The GitHub repository pankaj-qwinix/object_detection_demo contains a labelled image folder "images" with 8 categories: bottles, ice cream, ice cream version 1, pizza, pizza version 1, pizza new, shelves, shelves 1484. Examples follow, each with its label.

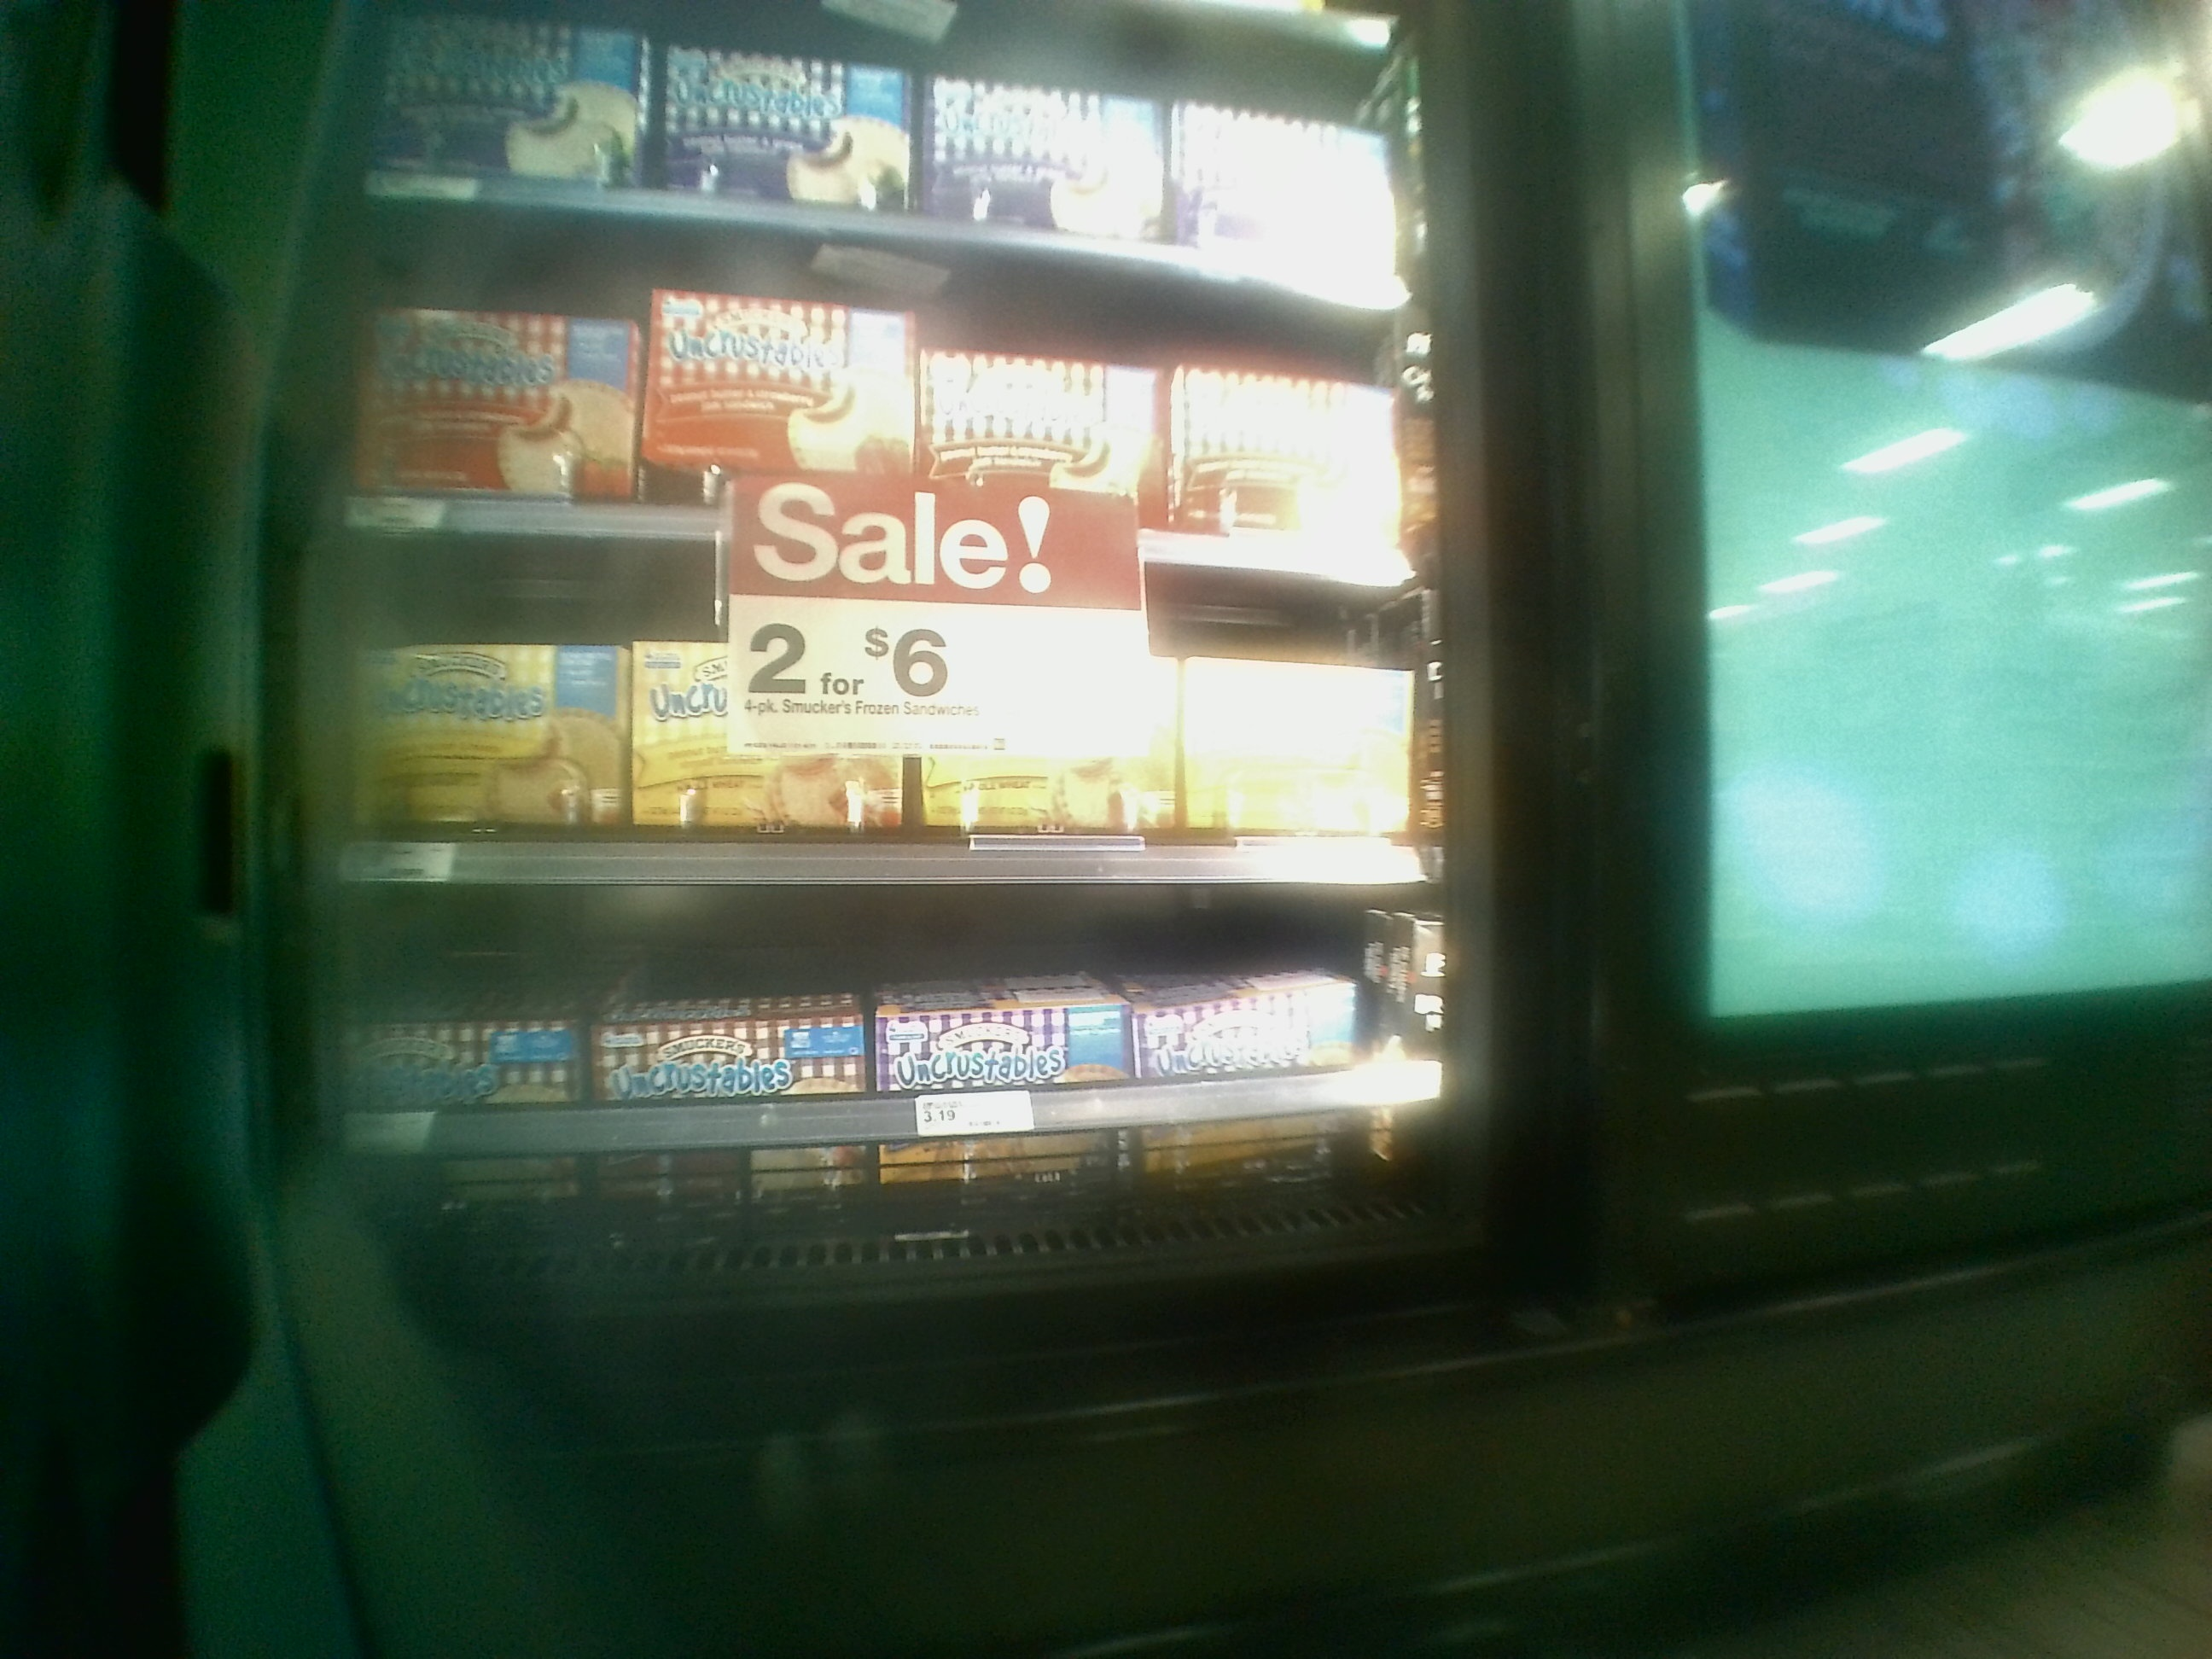
Label: shelves 1484

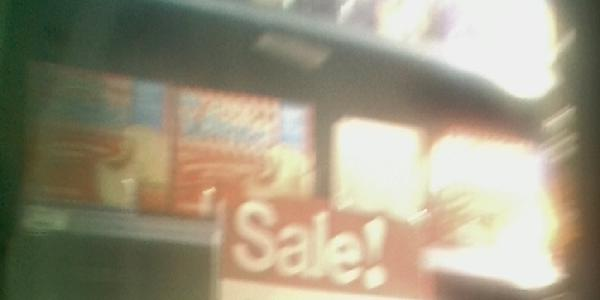
Label: ice cream version 1

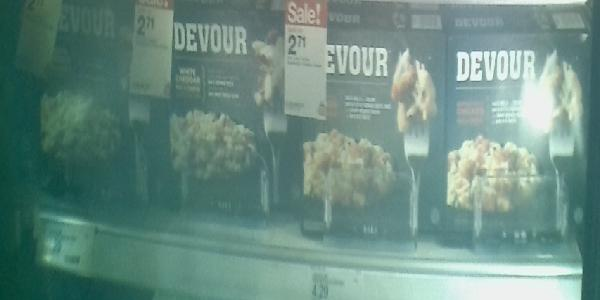
Label: pizza

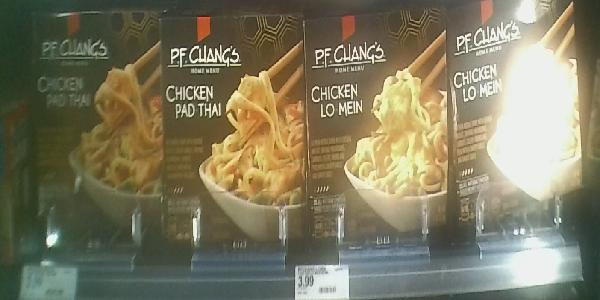
Label: pizza version 1

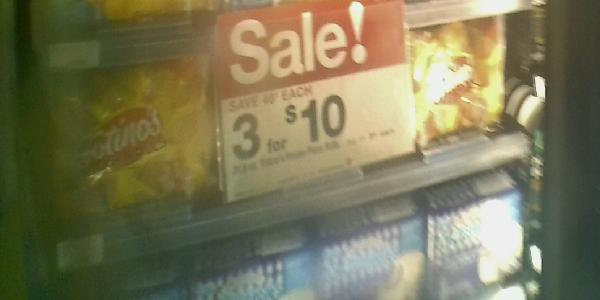
Label: ice cream

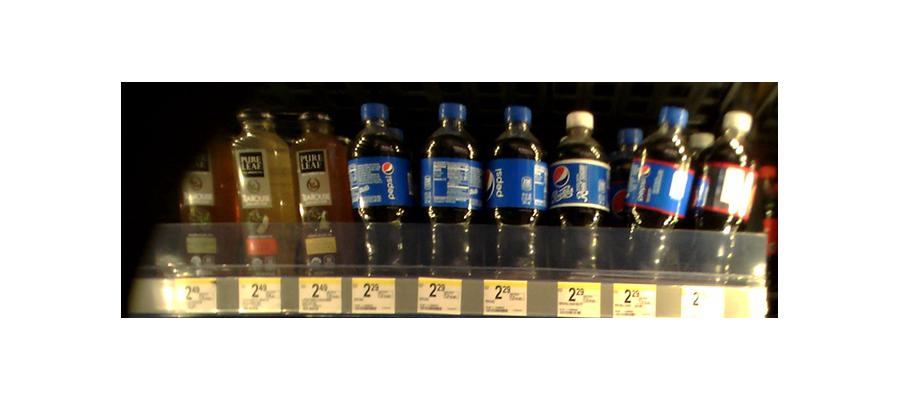
Label: bottles
